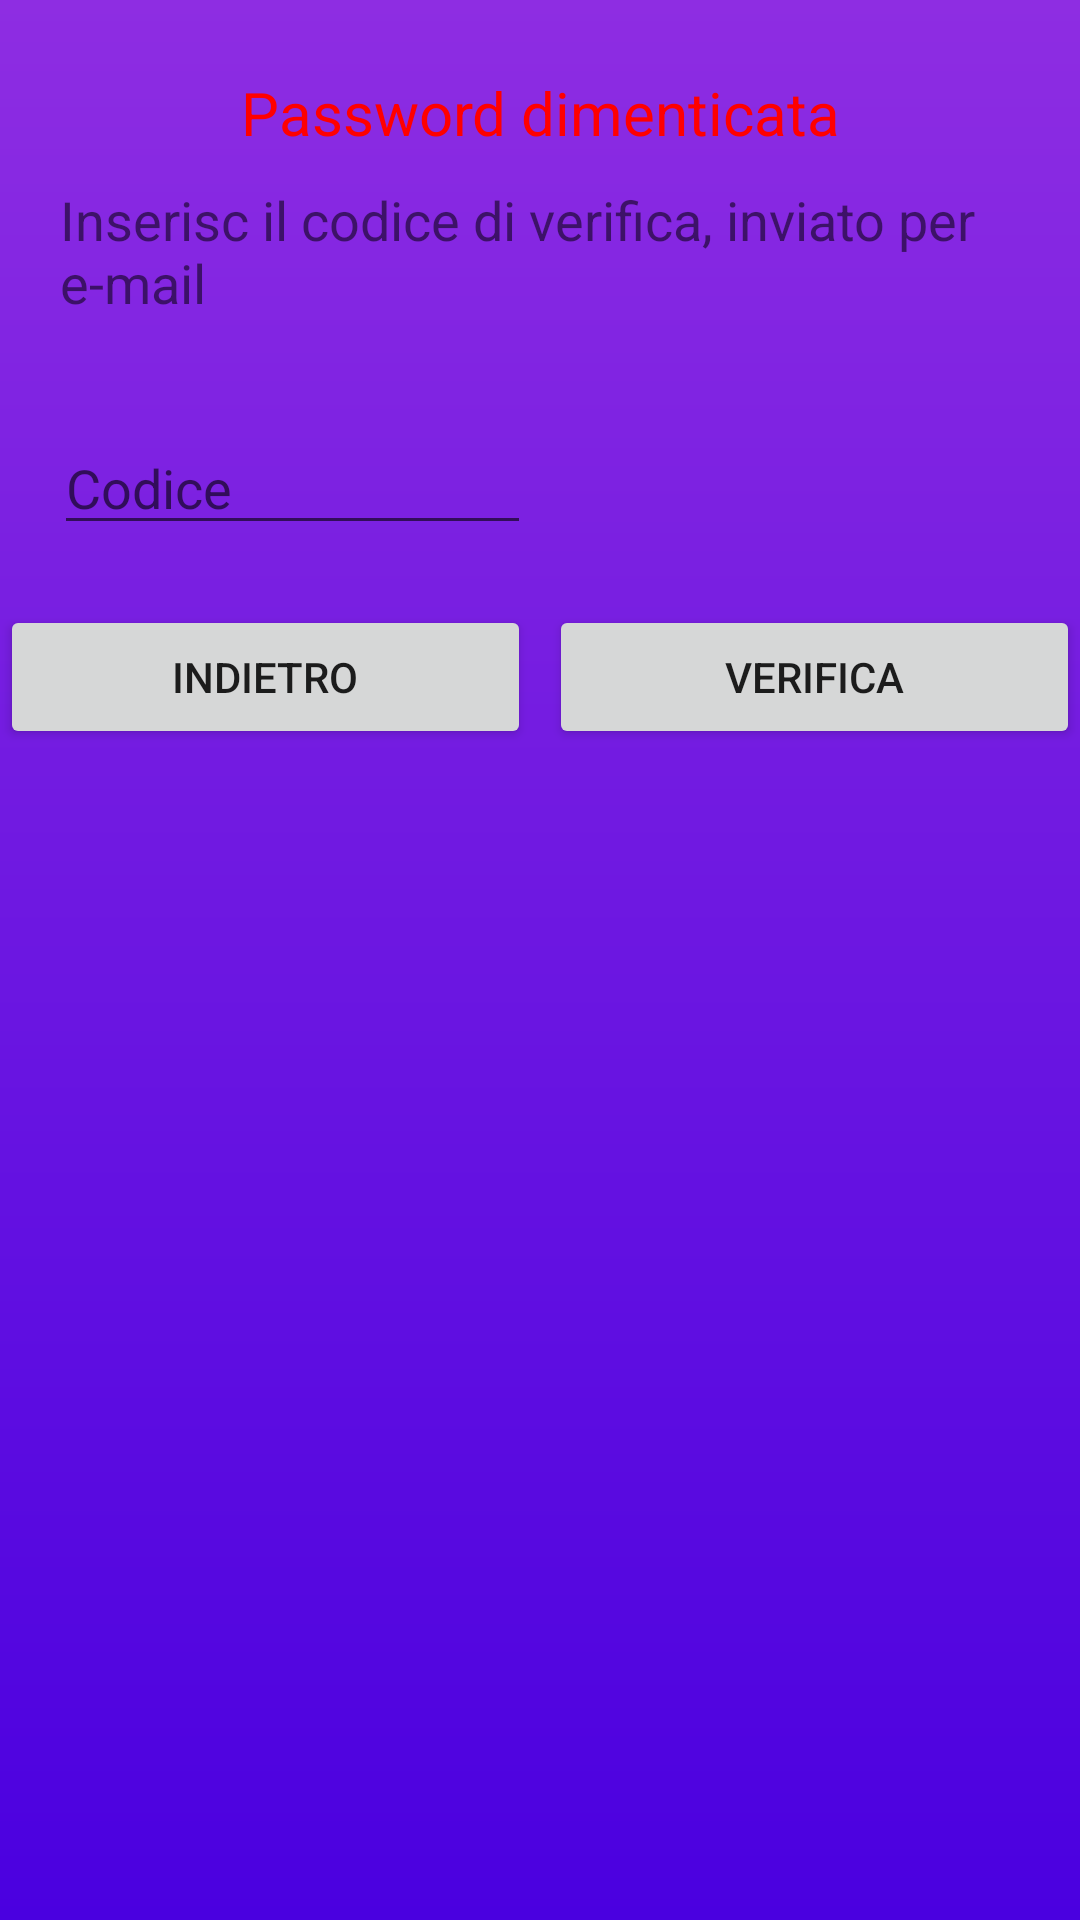

The Android layout XML behind this screen, and the referenced resources:
<!-- AndroidManifest.xml: application theme Theme.LoginPctoAndroid -->
<!-- res/layout/activity_reimposta_password.xml -->
<?xml version="1.0" encoding="utf-8"?>
<androidx.constraintlayout.widget.ConstraintLayout xmlns:android="http://schemas.android.com/apk/res/android"
    xmlns:app="http://schemas.android.com/apk/res-auto"
    xmlns:tools="http://schemas.android.com/tools"
    android:layout_width="match_parent"
    android:layout_height="match_parent"
    android:background="@drawable/sfondo"
    android:layout_gravity="center"
    android:orientation="vertical">

    <TextView
        android:id="@+id/textView5"
        android:layout_width="wrap_content"
        android:layout_height="wrap_content"
        android:layout_marginTop="24dp"
        android:text="Password dimenticata"
        android:textAlignment="center"
        android:textColor="@color/rossoERRORE"
        android:textSize="20dp"
        app:layout_constraintBottom_toTopOf="@+id/textView7"
        app:layout_constraintEnd_toEndOf="parent"
        app:layout_constraintStart_toStartOf="parent"
        app:layout_constraintTop_toTopOf="parent" />

    <TextView
        android:id="@+id/textView7"
        android:layout_width="0dp"
        android:layout_height="wrap_content"
        android:layout_marginTop="10dp"
        android:layout_marginBottom="24dp"
        android:paddingHorizontal="20dp"
        android:text="Inserisc il codice di verifica, inviato per e-mail"
        android:textSize="18dp"
        app:layout_constraintBottom_toTopOf="@+id/txtCodice"
        app:layout_constraintEnd_toEndOf="parent"
        app:layout_constraintStart_toStartOf="parent"
        app:layout_constraintTop_toBottomOf="@+id/textView5" />

    <EditText
        android:id="@+id/txtCodice"
        android:layout_width="0dp"
        android:layout_height="wrap_content"
        android:layout_marginStart="18dp"
        android:layout_marginTop="10dp"
        android:layout_marginEnd="183dp"
        android:layout_marginBottom="20dp"
        android:ems="10"
        android:hint="Codice"
        android:inputType="textPersonName"
        android:text=""
        app:layout_constraintBottom_toTopOf="@+id/btnInviaVerifica"
        app:layout_constraintEnd_toEndOf="parent"
        app:layout_constraintHorizontal_bias="0.0"
        app:layout_constraintStart_toStartOf="parent"
        app:layout_constraintTop_toBottomOf="@+id/textView7" />

    <Button
        android:id="@+id/btnInviaVerifica"
        android:layout_width="0dp"
        android:layout_height="0dp"
        android:layout_marginStart="3dp"
        android:text="Verifica"
        app:layout_constraintBottom_toBottomOf="@+id/btnBackVerifica"
        app:layout_constraintEnd_toEndOf="parent"
        app:layout_constraintStart_toEndOf="@+id/btnBackVerifica"
        app:layout_constraintTop_toTopOf="@+id/btnBackVerifica" />

    <Button
        android:id="@+id/btnBackVerifica"
        android:layout_width="0dp"
        android:layout_height="wrap_content"
        android:layout_marginTop="20dp"
        android:layout_marginEnd="3dp"
        android:layout_marginBottom="582dp"
        android:text="Indietro"
        app:layout_constraintBottom_toBottomOf="parent"
        app:layout_constraintEnd_toStartOf="@+id/btnInviaVerifica"
        app:layout_constraintStart_toStartOf="parent"
        app:layout_constraintTop_toBottomOf="@+id/txtCodice"
        app:layout_constraintVertical_bias="0.75" />
</androidx.constraintlayout.widget.ConstraintLayout>
<!-- resources referenced by this layout -->
<resources>
  <color name="rossoERRORE">#ff0000</color>
  <!-- drawable sfondo (drawable) -->
  <?xml version="1.0" encoding="utf-8"?>
  <shape xmlns:android="http://schemas.android.com/apk/res/android">
      <gradient android:startColor="@color/colorePrimatrio"
          android:endColor="@color/colorePrimarioScuro"
          android:angle="90"
      />
  
  </shape>
  <style name="Theme.LoginPctoAndroid" parent="Theme.MaterialComponents.DayNight.DarkActionBar">
          
          <item name="colorPrimary">@color/purple_500</item>
          <item name="colorPrimaryVariant">@color/purple_700</item>
          <item name="colorOnPrimary">@color/white</item>
          
          <item name="colorSecondary">@color/teal_200</item>
          <item name="colorSecondaryVariant">@color/teal_700</item>
          <item name="colorOnSecondary">@color/black</item>
          
          <item name="android:statusBarColor" tools:targetApi="l">?attr/colorPrimaryVariant</item>
          
      </style>
  <color name="colorePrimatrio">#4a00e0</color>
  <color name="colorePrimarioScuro">#8e2de2</color>
  <color name="purple_500">#FF6200EE</color>
  <color name="purple_700">#FF3700B3</color>
  <color name="white">#FFFFFFFF</color>
  <color name="teal_200">#FF03DAC5</color>
  <color name="teal_700">#FF018786</color>
  <color name="black">#FF000000</color>
</resources>
